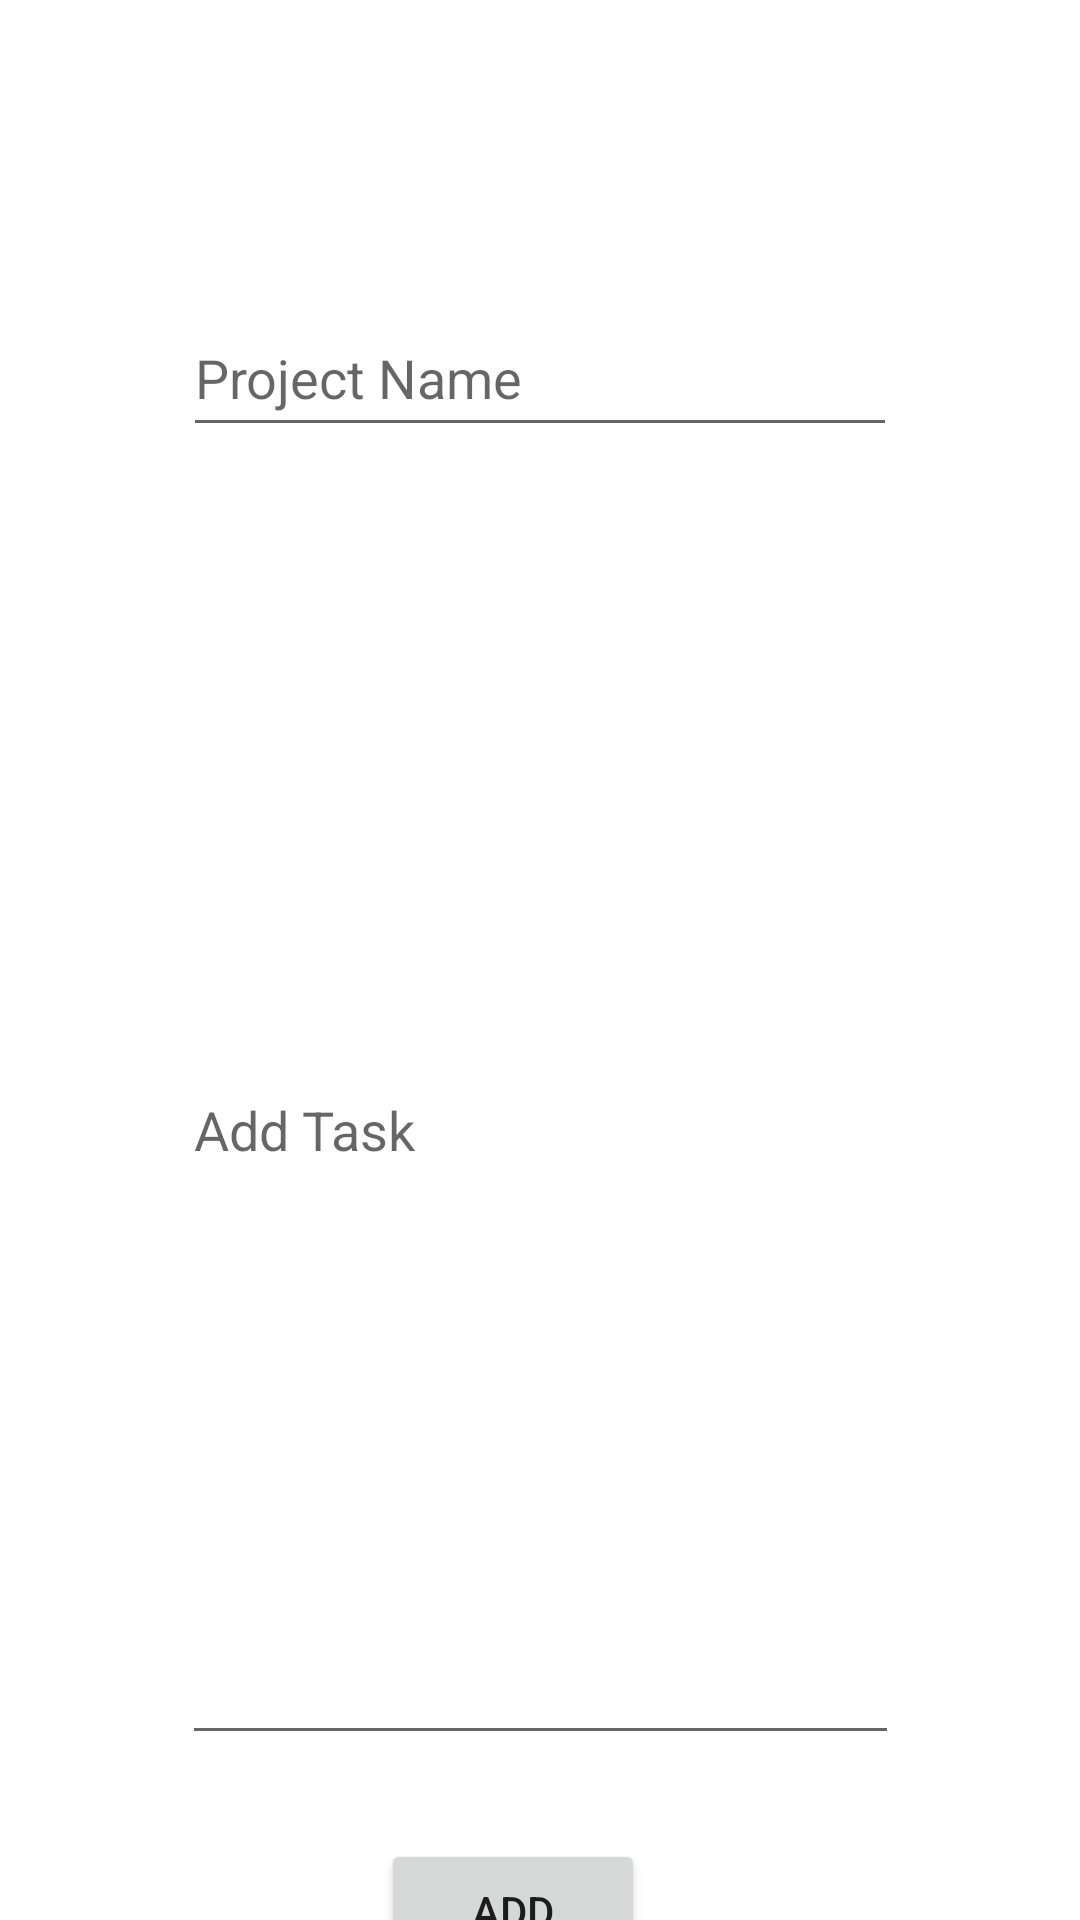

Android layout source for this screen:
<!-- AndroidManifest.xml: application theme Theme.Testingone -->
<!-- res/layout/fragment_home.xml -->
<?xml version="1.0" encoding="utf-8"?>
<androidx.constraintlayout.widget.ConstraintLayout xmlns:android="http://schemas.android.com/apk/res/android"
    xmlns:app="http://schemas.android.com/apk/res-auto"
    android:layout_width="match_parent"
    android:layout_height="match_parent">

    <EditText
        android:id="@+id/projectName"
        android:layout_width="238dp"
        android:layout_height="49dp"
        android:layout_marginTop="100dp"
        android:hint="Project Name"
        app:layout_constraintEnd_toEndOf="parent"
        app:layout_constraintStart_toStartOf="parent"
        app:layout_constraintTop_toTopOf="parent" />

    <EditText
        android:id="@+id/taskOne"
        android:layout_width="239dp"
        android:layout_height="420dp"
        android:layout_marginTop="16dp"
        android:hint="Add Task"
        app:layout_constraintEnd_toEndOf="parent"
        app:layout_constraintStart_toStartOf="parent"
        app:layout_constraintTop_toBottomOf="@+id/projectName" />

    <Button
        android:id="@+id/add"
        android:layout_width="wrap_content"
        android:layout_height="wrap_content"
        android:layout_marginTop="28dp"
        android:text="Add"
        app:layout_constraintEnd_toEndOf="parent"
        app:layout_constraintHorizontal_bias="0.467"
        app:layout_constraintStart_toStartOf="parent"
        app:layout_constraintTop_toBottomOf="@+id/taskOne" />

</androidx.constraintlayout.widget.ConstraintLayout>
<!-- resources referenced by this layout -->
<resources>
  <style name="Theme.Testingone" parent="Theme.MaterialComponents.DayNight.DarkActionBar">
          
          <item name="colorPrimary">@color/purple_500</item>
          <item name="colorPrimaryVariant">@color/purple_700</item>
          <item name="colorOnPrimary">@color/white</item>
          
          <item name="colorSecondary">@color/teal_200</item>
          <item name="colorSecondaryVariant">@color/teal_700</item>
          <item name="colorOnSecondary">@color/black</item>
          
          <item name="android:statusBarColor">?attr/colorPrimaryVariant</item>
          
      </style>
  <!-- not gathered from this repository: default colours our renderer supplied (Android Studio template values) -->
  <color name="purple_500">#FF6200EE</color>
  <color name="purple_700">#FF3700B3</color>
  <color name="teal_200">#FF03DAC5</color>
  <color name="teal_700">#FF018786</color>
  <color name="black">#FF000000</color>
  <color name="white">#FFFFFFFF</color>
</resources>
